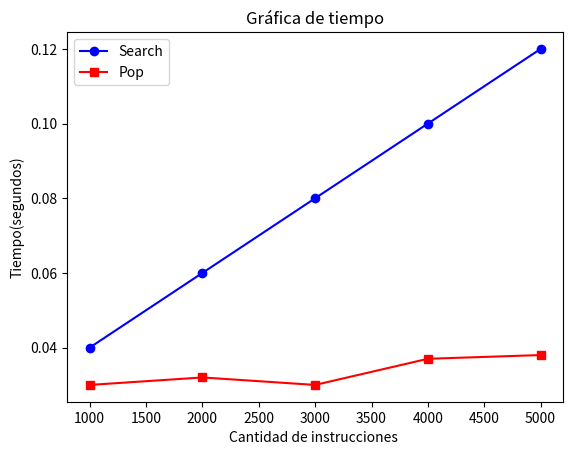

Source code (Python):
import matplotlib.pyplot as plt
import matplotlib.ticker as mticker

# Datos
x = [1000,2000,3000,4000,5000]#n
y = [0.04,0.06,0.08,0.10,0.12]#searche
a=[0.03,0.032,0.03,0.037,0.038]#pop

# Crear la gráfica
plt.plot(x, y, marker='o', linestyle='-', color='b', label="Search")
plt.plot(x, a, marker='s', linestyle='-', color='r', label="Pop")
# Formatear el eje X para mostrar valores en millones
formatter = mticker.FuncFormatter(lambda x, _: f'{x/1_000_000:.0f}M')


# Etiquetas
plt.xlabel("Cantidad de instrucciones ")
plt.ylabel("Tiempo(segundos)")
plt.title("Gráfica de tiempo")
plt.legend()

# Mostrar la gráfica
plt.show()